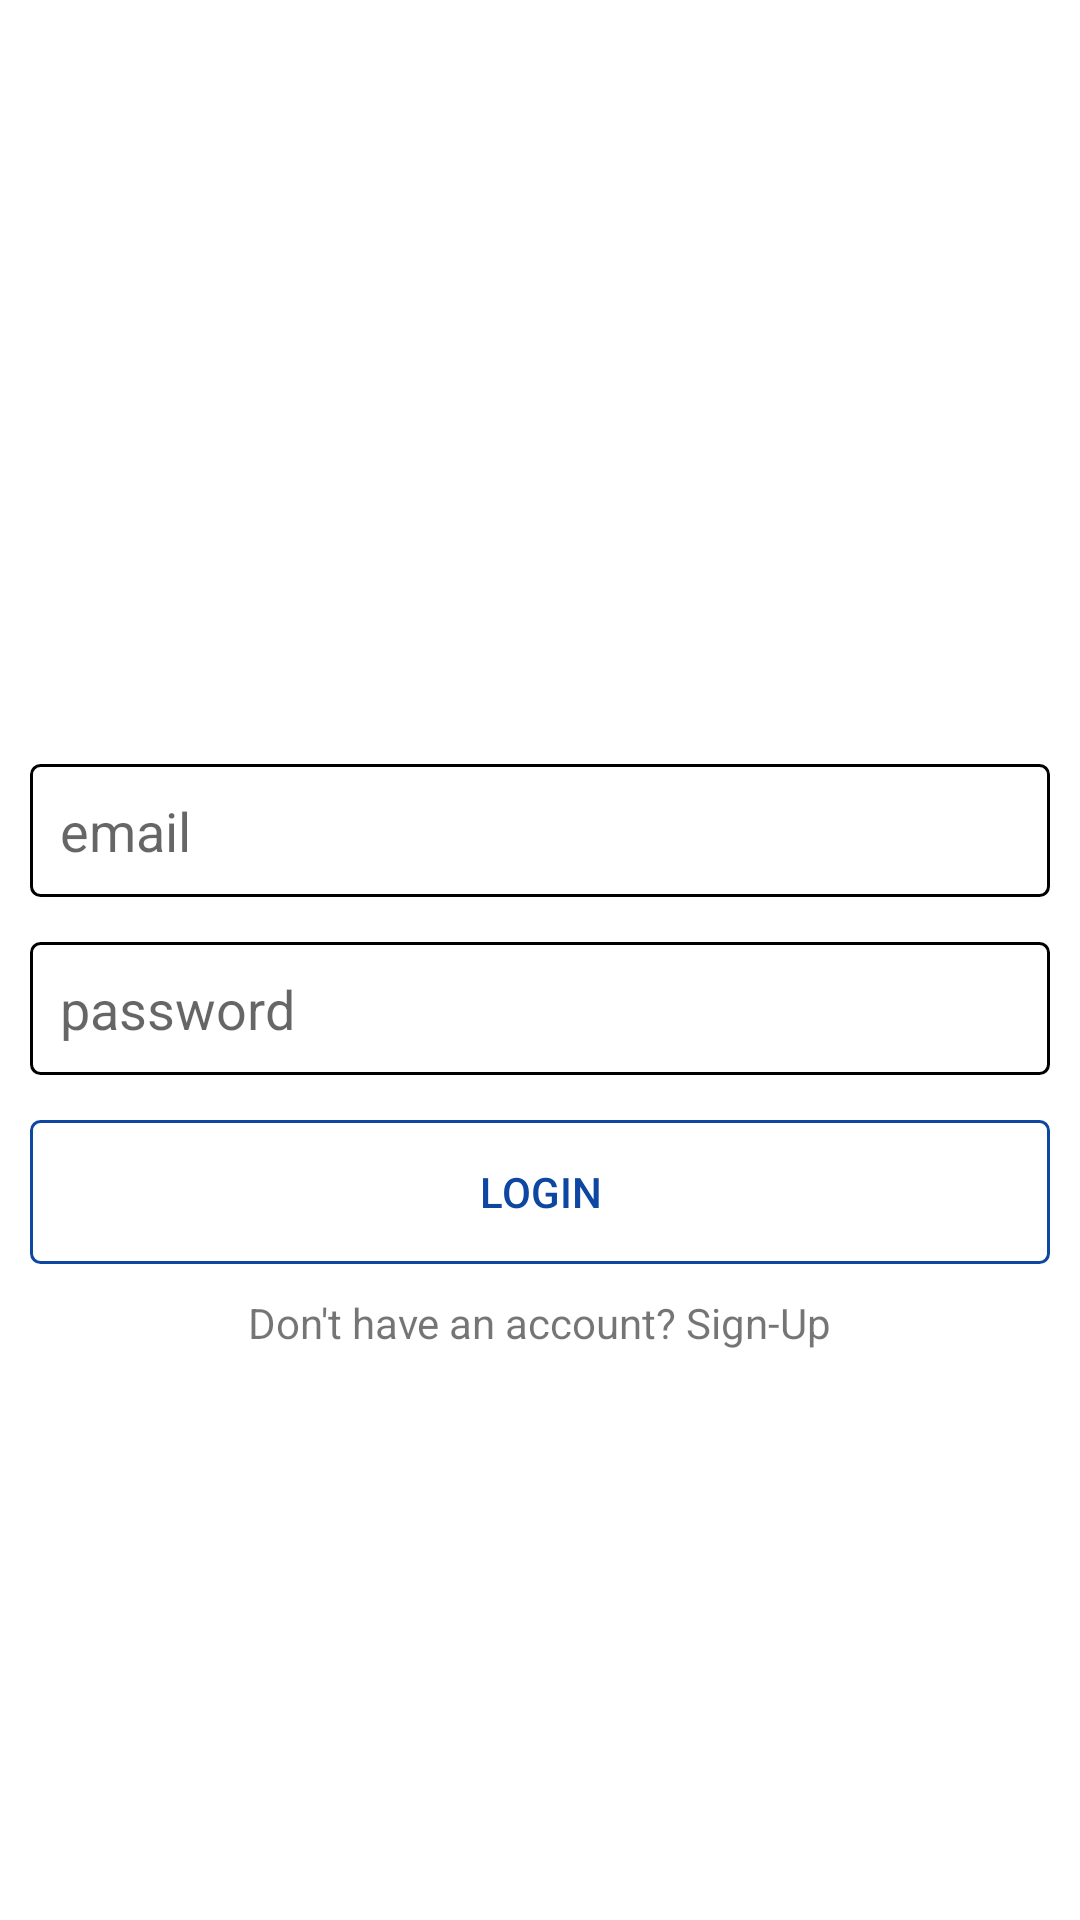

Here is an Android app screen rendered from its layout file. Give the layout XML and the strings, colors and styles it references.
<!-- AndroidManifest.xml: application theme Theme.InstaDemo -->
<!-- res/layout/activity_login.xml -->
<?xml version="1.0" encoding="utf-8"?>
<LinearLayout xmlns:android="http://schemas.android.com/apk/res/android"
    xmlns:app="http://schemas.android.com/apk/res-auto"
    xmlns:tools="http://schemas.android.com/tools"
    android:layout_width="match_parent"
    android:layout_height="match_parent"
    android:gravity="center"
    android:orientation="vertical"
    android:padding="10dp"
    tools:context=".LoginActivity">

    <ImageView
        android:layout_width="wrap_content"
        android:layout_height="50dp"
        android:src="@drawable/logo" />

    <EditText
        android:id="@+id/email"
        android:layout_width="match_parent"
        android:layout_height="wrap_content"
        android:layout_marginTop="15dp"
        android:background="@drawable/edittext_background"
        android:hint="email"
        android:inputType="textEmailAddress"
        android:padding="10dp" />

    <EditText
        android:id="@+id/password"
        android:layout_width="match_parent"
        android:layout_height="wrap_content"
        android:layout_marginTop="15dp"
        android:background="@drawable/edittext_background"
        android:hint="password"
        android:inputType="textPassword"
        android:padding="10dp" />

    <Button
        android:id="@+id/login"
        android:layout_width="match_parent"
        android:layout_height="wrap_content"
        android:text="login"
        android:background="@drawable/button_background"
        android:layout_marginTop="15dp"
        android:textColor="@color/colorPrimary"/>

    <TextView
        android:id="@+id/txt_signup"
        android:layout_width="wrap_content"
        android:layout_height="wrap_content"
        android:layout_marginTop="10dp"
        android:text="Don't have an account? Sign-Up"/>

</LinearLayout>
<!-- resources referenced by this layout -->
<resources>
  <color name="colorPrimary">#0D47A1</color>
  <!-- drawable button_background (drawable) -->
  <?xml version="1.0" encoding="utf-8"?>
  <shape xmlns:android="http://schemas.android.com/apk/res/android"
      android:shape="rectangle">
  
      <solid android:color="@android:color/transparent"/>
      <corners android:radius="3dp" />
      <stroke android:width="1dp"
          android:color="@color/colorPrimary"/>
  
  
  </shape>
  <!-- drawable edittext_background (drawable) -->
  <?xml version="1.0" encoding="utf-8"?>
  <shape xmlns:android="http://schemas.android.com/apk/res/android"
      android:shape="rectangle">
  
      <corners android:radius="3dp" />
      <solid android:color= "@android:color/transparent" />
      <stroke android:width="1dp"
          android:color="@color/ColorBlack"/>
  
  
  </shape>
  <style name="Theme.InstaDemo" parent="Theme.MaterialComponents.Light.NoActionBar">
          <item name="android:forceDarkAllowed" tools:targetApi="q">false</item>
          
          <item name="colorPrimary">@color/colorPrimary</item>
          <item name="colorPrimaryDark">@color/colorPrimaryDark</item>
          <item name="colorAccent">@color/colorAccent</item>
  
          
          <item name="android:statusBarColor" tools:targetApi="l">?attr/colorPrimaryVariant</item>
          
      </style>
  <color name="ColorBlack">#FF000000</color>
  <color name="colorPrimaryDark">#403d3d</color>
  <color name="colorAccent">#c2bdbf</color>
</resources>
